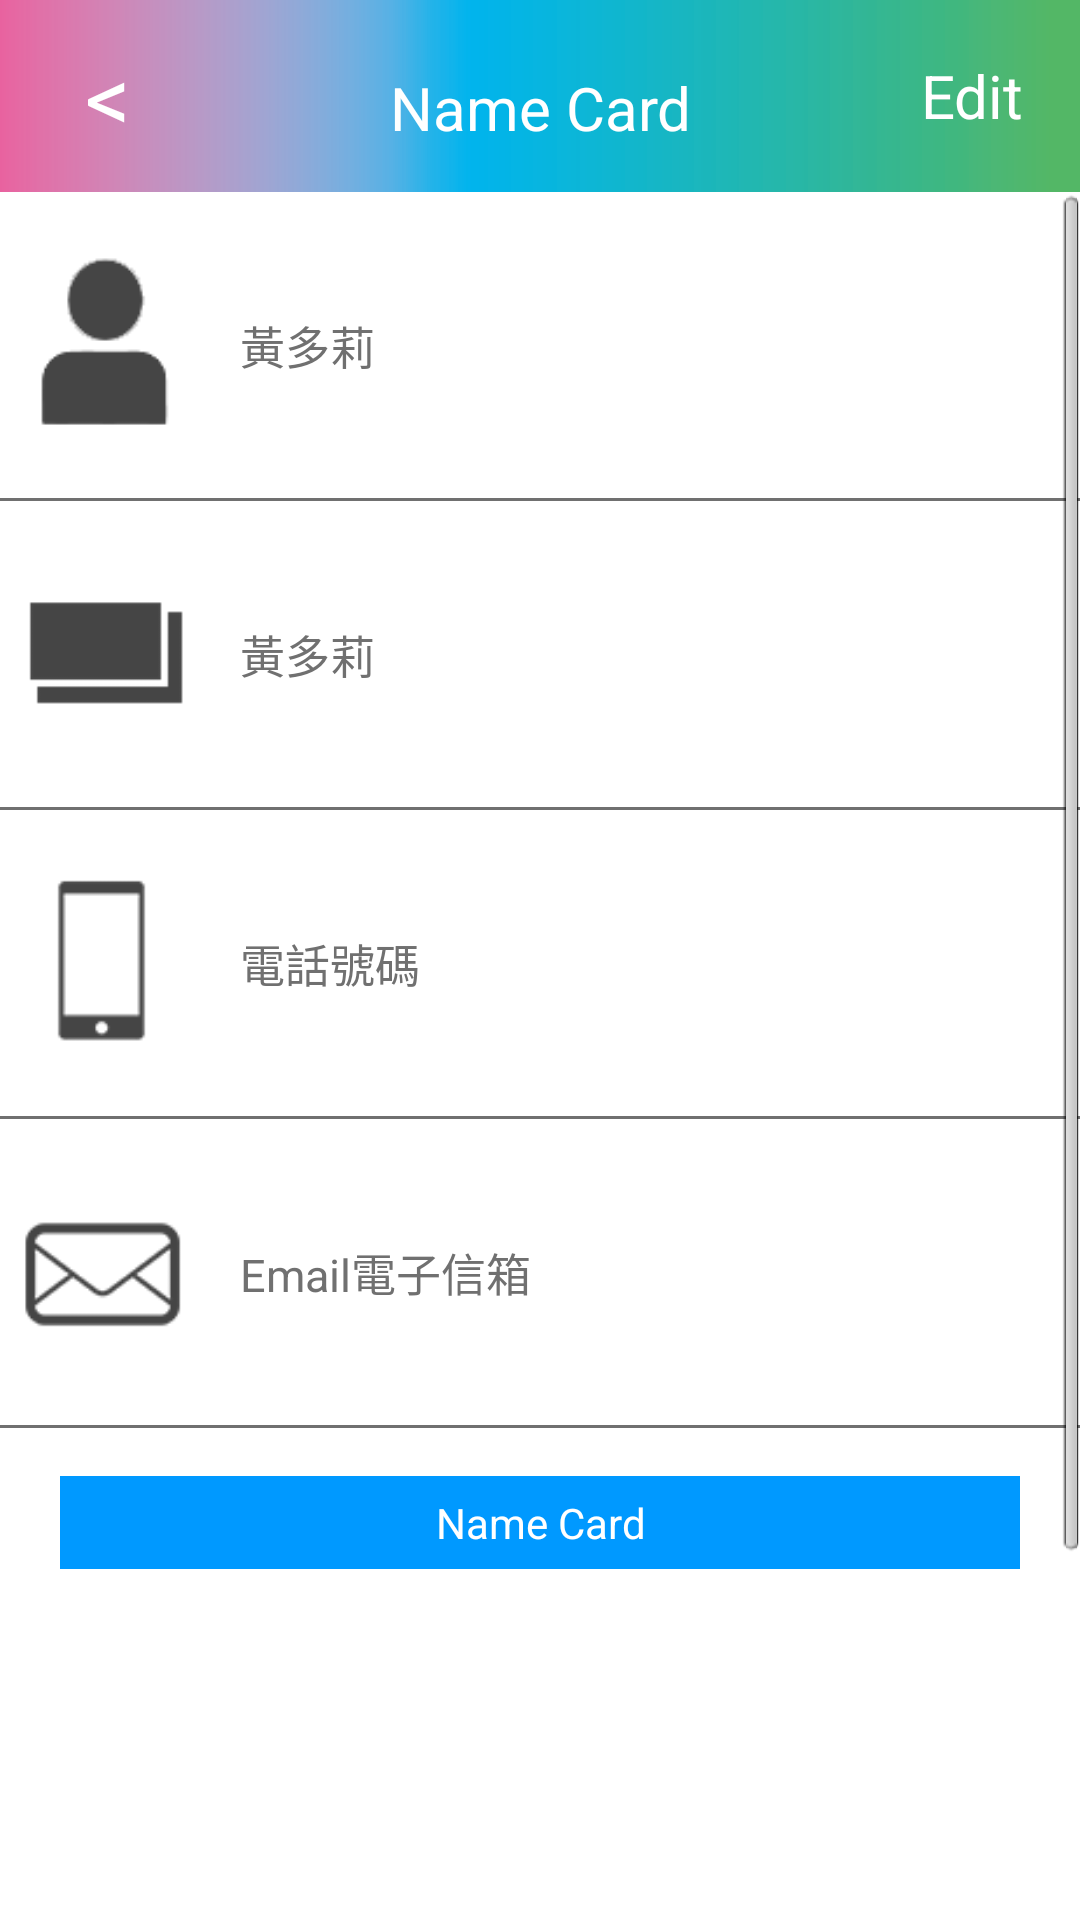

Layout XML and referenced resources for this Android screen:
<!-- AndroidManifest.xml: activity theme android:Theme.NoTitleBar -->
<!-- res/layout/activity_personal.xml -->
<FrameLayout xmlns:android="http://schemas.android.com/apk/res/android"
    xmlns:tools="http://schemas.android.com/tools"
    android:layout_width="match_parent"
    android:layout_height="match_parent"
    android:background="#FFFFFFFF" >
    <LinearLayout 
        android:layout_width="match_parent"
        android:layout_height="match_parent"
        android:orientation="vertical">
        <LinearLayout
            android:layout_width="match_parent"
            android:layout_height="0dp"
            android:layout_weight="0.1" 
            android:background="@drawable/head_bar_bg"
            android:orientation="horizontal" >
 
			<Button 
                android:id="@+id/back_btn"
                android:layout_height="match_parent"
                android:layout_width="0dp"
                android:layout_weight="0.2"
                android:textSize="30dp"
                android:text="&lt;"
                android:textColor="#FFFFFFFF"
                android:background="#00000000" >
            </Button>
             <TextView android:text="@string/personal_header_text"
                 android:textSize="20dp"
                 android:textColor="#FFFFFFFF"
                 android:gravity="center"
                 android:layout_height="wrap_content"
                 android:layout_width="0dp"
                 android:layout_weight="0.6"
                 android:background="#00000000"  
                 />
            <Button android:id="@+id/personal_edit"
                android:text="@string/personal_edit_text"
                android:textSize="20dp"
                android:textColor="#FFFFFFFF"                
                android:layout_height="match_parent"
                android:layout_width="0dp"
                android:layout_weight="0.2"
                android:background="#00000000" />
            
            
        </LinearLayout>
        <LinearLayout
            android:layout_width="match_parent"
            android:layout_height="0dp"
            android:layout_weight="0.9"
            android:orientation="vertical" 
            >
            
			<ScrollView
			    android:visibility="visible" 
			    android:layout_width="match_parent"
			    android:layout_height="match_parent"
			    >
			    <LinearLayout android:layout_width="match_parent" android:layout_height="match_parent">
			        		
					<TableLayout android:layout_width="match_parent" android:layout_height="match_parent" >
						<TableRow 
							android:background="#FFFFFF" android:paddingTop="16dip" android:paddingBottom="16dip" >				    	
					    	<ImageView
					    	    android:paddingLeft="10dip"  
					    	     android:layout_width="70dip"  android:layout_height="70dip"  
					    	     android:gravity="right" android:textAlignment="gravity"
					    	     android:background="@drawable/icon_contact1" 
					    	     />
					    	<LinearLayout 
					    	    android:layout_width="0dp" android:layout_height="match_parent" android:layout_weight="0.88"
					    	    android:orientation="vertical" android:padding="10dip"
					    	    >
					    	    <View android:layout_height="0dip" android:layout_width="match_parent" android:layout_weight="1"></View>
						    	<TextView android:id="@+id/personal_name_text_view"
						    	    android:visibility="visible"
						    	    android:text="黃多莉" 
						    	    android:textSize="15dip"
						    	    android:textColor="#707070"
						    	    android:layout_width="match_parent" android:layout_height="wrap_content" />
						    	
						    	<EditText
						    	    android:hint="@string/personal_name_hint_text"
						    	    android:visibility="gone"
						    	    android:id="@+id/personal_name_edit_text"
						    	    android:text="黃多莉"
						    	    android:textSize="15dip" 
						    	    android:textColor="#0099FF"
						    	    android:drawablePadding="0dip" 
						    	    android:layout_width="match_parent" android:layout_height="wrap_content" />
								<View android:layout_height="0dip" android:layout_width="match_parent" android:layout_weight="1"></View>
					    	</LinearLayout>
					    					    					    	
					    	
						</TableRow>
						
						<View android:layout_height="1dip" android:background="#707070" />
						
						<TableRow 
							android:background="#FFFFFF" android:paddingTop="16dip" android:paddingBottom="16dip" >
					    	<ImageView
					    	    android:paddingLeft="10dip"  
					    	     android:layout_width="70dip"  android:layout_height="70dip"  
					    	     android:gravity="right" android:textAlignment="gravity"
					    	     android:background="@drawable/icon_contact2" 
					    	     />
					    	<LinearLayout 
					    	    android:layout_width="0dp" android:layout_height="match_parent" android:layout_weight="0.88"
					    	    android:orientation="vertical" android:padding="10dip"
					    	    >
					    	    <View android:layout_height="0dip" android:layout_width="match_parent" android:layout_weight="1"></View>
						    	<TextView android:id="@+id/personal_jobtitle_text_view"
						    	    android:visibility="visible"
						    	    android:text="黃多莉" 
						    	    android:textSize="15dip"
						    	    android:textColor="#707070"
						    	    android:layout_width="match_parent" android:layout_height="wrap_content" />
						    	
						    	<EditText
						    	    android:hint="@string/personal_orgenization_hint_text"
						    	    android:visibility="gone"
						    	    android:id="@+id/personal_jobtitle_edit_text"
						    	    android:text="黃多莉"
						    	    android:textSize="15dip" 
						    	    android:textColor="#0099FF"
						    	    android:drawablePadding="0dip" 
						    	    android:layout_width="match_parent" android:layout_height="wrap_content" />
								<View android:layout_height="0dip" android:layout_width="match_parent" android:layout_weight="1"></View>
					    	</LinearLayout>
						    					    	
						
						</TableRow>
						
						<View android:layout_height="1dip" android:background="#707070" />
						
						<TableRow 
							android:background="#FFFFFF" android:paddingTop="16dip" android:paddingBottom="16dip" >						    
					    	<ImageView
					    	    android:paddingLeft="10dip"  
					    	     android:layout_width="70dip"  android:layout_height="70dip"  
					    	     android:gravity="right" android:textAlignment="gravity"
					    	     android:background="@drawable/icon_contact5" 
					    	     />
					    	<LinearLayout 
					    	    android:layout_width="0dp" android:layout_height="match_parent" android:layout_weight="0.88"
					    	    android:orientation="vertical" android:padding="10dip"
					    	    >
					    	    <View android:layout_height="0dip" android:layout_width="match_parent" android:layout_weight="1"></View>
						    	<TextView android:id="@+id/personal_phonenumber_text_view"
						    	    android:visibility="visible"
						    	    android:text="電話號碼" 
						    	    android:textSize="15dip"
						    	    android:textColor="#707070"
						    	    android:layout_width="match_parent" android:layout_height="wrap_content" />
						    	
						    	<EditText
						    	    android:hint="@string/personal_phone_number_hint_text"
						    	    android:visibility="gone"
						    	    android:id="@+id/personal_phonenumber_edit_text"
						    	    android:text="電話號碼"
						    	    android:inputType="phone"
						    	    android:textSize="15dip" 
						    	    android:textColor="#0099FF"
						    	    android:drawablePadding="0dip" 
						    	    android:layout_width="match_parent" android:layout_height="wrap_content" />
								<View android:layout_height="0dip" android:layout_width="match_parent" android:layout_weight="1"></View>
					    	</LinearLayout>						    
						    

						</TableRow>
						<View android:layout_height="1dip" android:background="#707070" />					
																
						<TableRow 
							android:background="#FFFFFF" android:paddingTop="16dip" android:paddingBottom="16dip" >
					    	
					    	<ImageView
					    	    android:paddingLeft="10dip"  
					    	     android:layout_width="70dip"  android:layout_height="70dip"  
					    	     android:gravity="right" android:textAlignment="gravity"
					    	     android:background="@drawable/icon_contact4" 
					    	     />
					    	<LinearLayout 
					    	    android:layout_width="0dp" android:layout_height="match_parent" android:layout_weight="0.88"
					    	    android:orientation="vertical" android:padding="10dip"
					    	    >
					    	    <View android:layout_height="0dip" android:layout_width="match_parent" android:layout_weight="1"></View>
						    	<TextView android:id="@+id/personal_email_text_view"
						    	    android:visibility="visible"
						    	    android:text="Email電子信箱" 
						    	    android:textSize="15dip"
						    	    android:textColor="#707070"
						    	    android:layout_width="match_parent" android:layout_height="wrap_content" />
						    	
						    	<EditText
						    	    android:hint="@string/personal_email_hint_text"
						    	    android:visibility="gone"
						    	    android:id="@+id/personal_email_edit_text"
						    	    android:text="Email信箱"
						    	    android:inputType="textEmailAddress"
						    	    android:textSize="15dip" 
						    	    android:textColor="#0099FF"
						    	    android:drawablePadding="0dip" 
						    	    android:layout_width="match_parent" android:layout_height="wrap_content" />
								<View android:layout_height="0dip" android:layout_width="match_parent" android:layout_weight="1"></View>
					    	</LinearLayout>		
	
						</TableRow>
						<View android:layout_height="1dip" android:background="#707070" />
						
											
						<TableRow android:background="#FFFFFF" android:paddingTop="16dip" android:paddingBottom="16dip" android:paddingLeft="20dip" android:paddingRight="20dip">
						    <Button android:id="@+id/regenerate_qrcode_btn"
						        android:layout_weight="1"
						        android:layout_height="wrap_content"
						        android:layout_width="0dp"
						        android:gravity="center" android:textAlignment="gravity"
						        android:text="@string/personal_regenerate_qrcode_text"
						        android:background="#0099FF"
						        android:textColor="#FFFFFF"
						        android:padding="6dip"
						         />
						</TableRow>
						
						<TableRow 
						    android:background="#FFFFFF" 
						    android:paddingTop="0dip" android:paddingBottom="16dip" 
						    android:layout_width="match_parent"
						    >
				             <LinearLayout 
				                 android:layout_weight="1"
				                 android:layout_width="0dp"
				                 android:layout_height="wrap_content"
				                 android:orientation="horizontal"
				                 android:gravity="center_horizontal"
				                 >
											      
					            <ImageView android:id="@+id/qrcode_image_view"                
						             android:layout_width="240dip"
						             android:layout_height="240dip"     
					             />  			                			                 			                 
				             </LinearLayout>
						</TableRow>		
					</TableLayout>			        
			    </LinearLayout>	
			</ScrollView>            
            
        
                 
            
            
        </LinearLayout>
	</LinearLayout> 
</FrameLayout>
<!-- resources referenced by this layout -->
<resources>
  <!-- drawable head_bar_bg: png bitmap (drawable-hdpi, 2254 bytes) -->
  <!-- drawable icon_contact1: png bitmap (drawable-hdpi, 2034 bytes) -->
  <!-- drawable icon_contact2: png bitmap (drawable-hdpi, 1226 bytes) -->
  <!-- drawable icon_contact4: png bitmap (drawable-hdpi, 2758 bytes) -->
  <!-- drawable icon_contact5: png bitmap (drawable-hdpi, 1495 bytes) -->
  <string name="personal_edit_text">Edit</string>
  <string name="personal_email_hint_text">Email</string>
  <string name="personal_header_text">Name Card</string>
  <string name="personal_name_hint_text">Name</string>
  <string name="personal_orgenization_hint_text">Company/Job Title</string>
  <string name="personal_phone_number_hint_text">Phone Number</string>
  <string name="personal_regenerate_qrcode_text">Name Card</string>
</resources>
